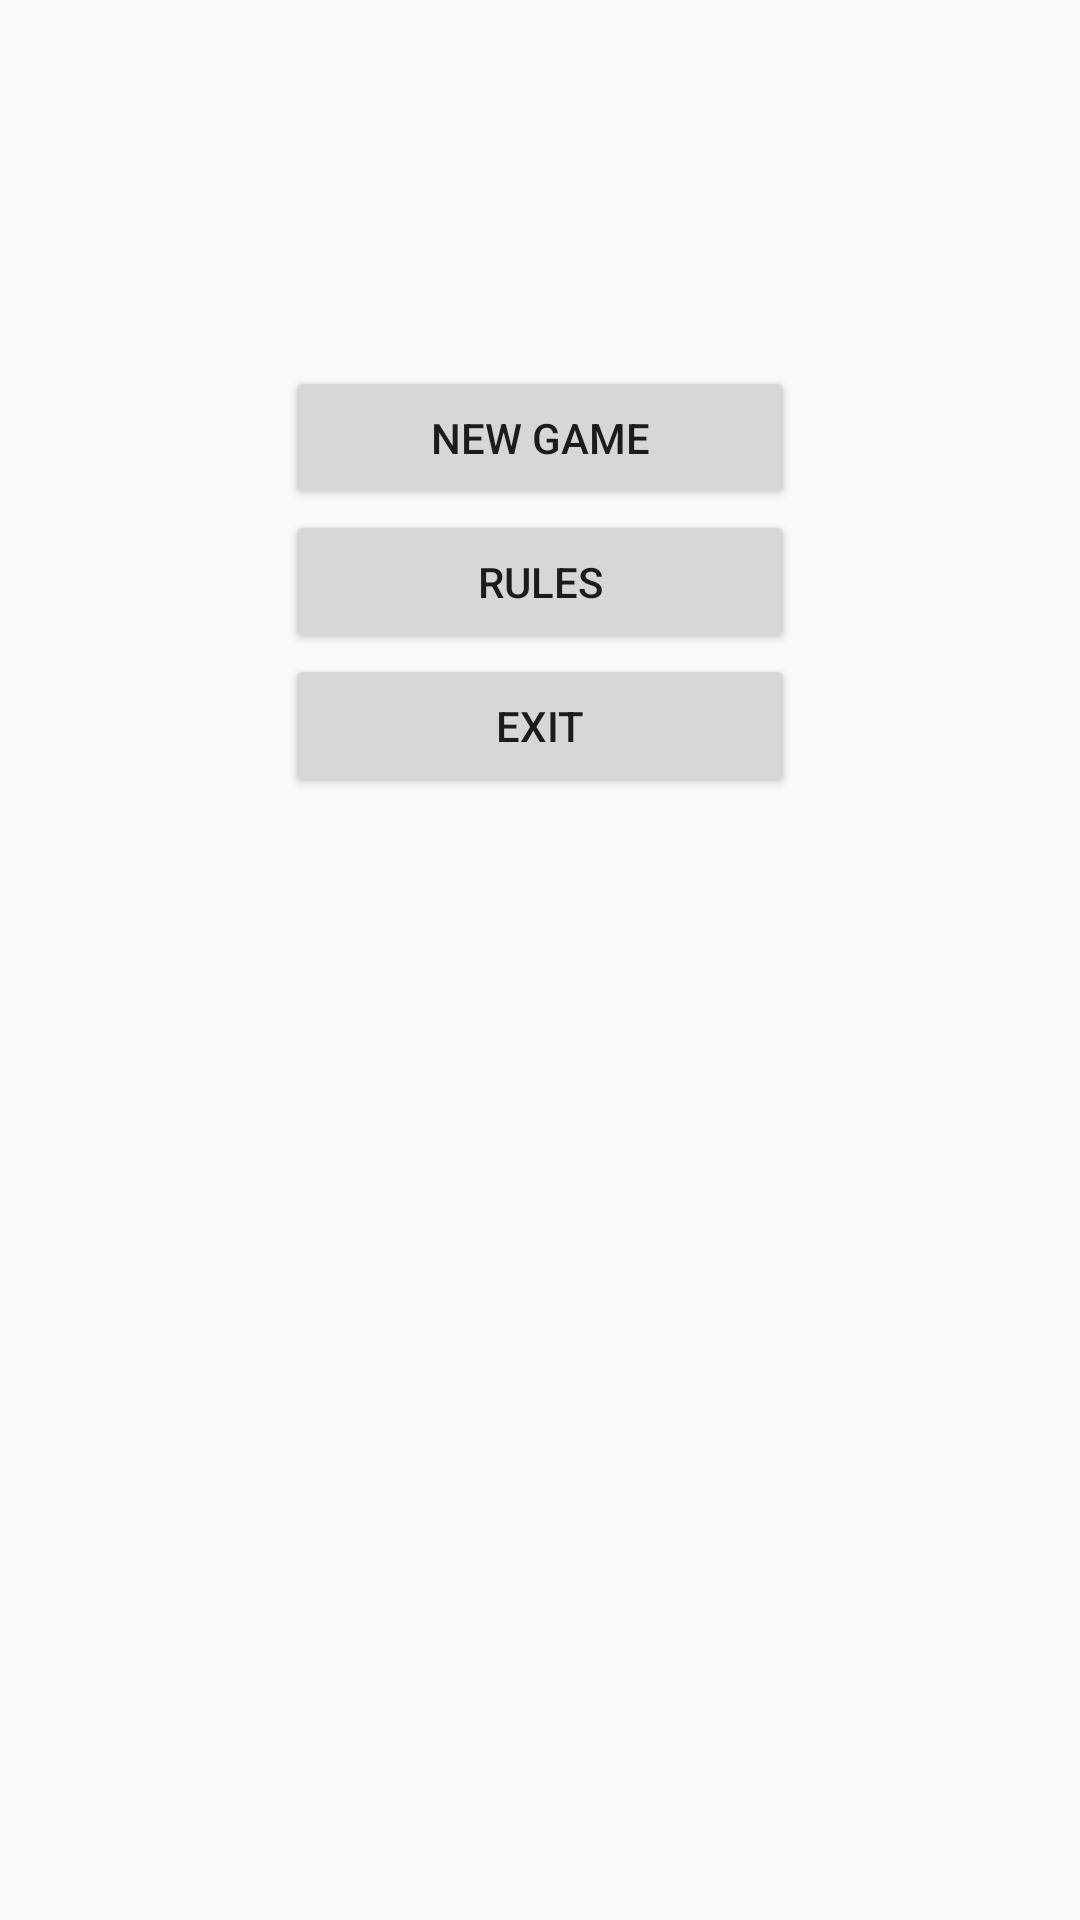

This screen was rendered from an Android layout file. Write that file and the resources it references.
<!-- AndroidManifest.xml: application theme AppTheme -->
<!-- res/layout/activity_home.xml -->
<RelativeLayout xmlns:android="http://schemas.android.com/apk/res/android"
    xmlns:tools="http://schemas.android.com/tools" android:layout_width="match_parent"
    android:layout_height="match_parent" android:paddingLeft="@dimen/activity_horizontal_margin"
    android:paddingRight="@dimen/activity_horizontal_margin"
    android:paddingTop="@dimen/activity_vertical_margin"
    android:paddingBottom="@dimen/activity_vertical_margin" tools:context=".Home">

    <Button
        android:layout_width="170dp"
        android:layout_height="wrap_content"
        android:text="New Game"
        android:id="@+id/game"
        android:onClick="newGame"
        android:layout_alignParentTop="true"
        android:layout_centerHorizontal="true"
        android:layout_marginTop="122dp" />

    <Button
        android:layout_width="wrap_content"
        android:layout_height="wrap_content"
        android:text="Rules"
        android:id="@+id/rules"
        android:onClick="rules"
        android:layout_below="@+id/game"
        android:layout_alignRight="@+id/game"
        android:layout_alignEnd="@+id/game"
        android:layout_alignLeft="@+id/game"
        android:layout_alignStart="@+id/game" />

    <Button
        android:layout_width="wrap_content"
        android:layout_height="wrap_content"
        android:text="Exit"
        android:id="@+id/exit"
        android:onClick="exit"
        android:layout_below="@+id/rules"
        android:layout_alignLeft="@+id/rules"
        android:layout_alignStart="@+id/rules"
        android:layout_alignRight="@+id/rules"
        android:layout_alignEnd="@+id/rules" />

</RelativeLayout>
<!-- resources referenced by this layout -->
<resources>
  <style name="AppTheme" parent="@style/Theme.AppCompat.Light.DarkActionBar">
          <item name="android:actionBarStyle">@style/Action</item>
          
          <item name="actionBarStyle">@style/Action</item>
      </style>
  <style name="Action" parent="@style/Widget.AppCompat.Light.ActionBar.Solid.Inverse">
          <item name="android:background">@drawable/actionbar_background</item>
          
          <item name="background">@drawable/actionbar_background</item>
  
  
          <item name="android:titleTextStyle">@style/textColor</item>
      </style>
  <!-- drawable actionbar_background (drawable) -->
  <?xml version="1.0" encoding="utf-8"?>
  <selector xmlns:android="http://schemas.android.com/apk/res/android">
  
      <item android:state_pressed="true"><shape>
          <solid android:color="#4a1914" />
  
          <stroke android:width="1dp" android:color="#763728" />
  
      </shape></item>
      <item><shape>
          <gradient android:angle="270" android:endColor="#763728" android:startColor="#4a1914" />
  
          <stroke android:width="1dp" android:color="#4a1914" />
  
      </shape></item>
  
  </selector>
  <style name="textColor" parent="TextAppearance.AppCompat.Widget.ActionBar.Title">
          <item name="android:textColor">#fff1e4</item>
      </style>
</resources>
